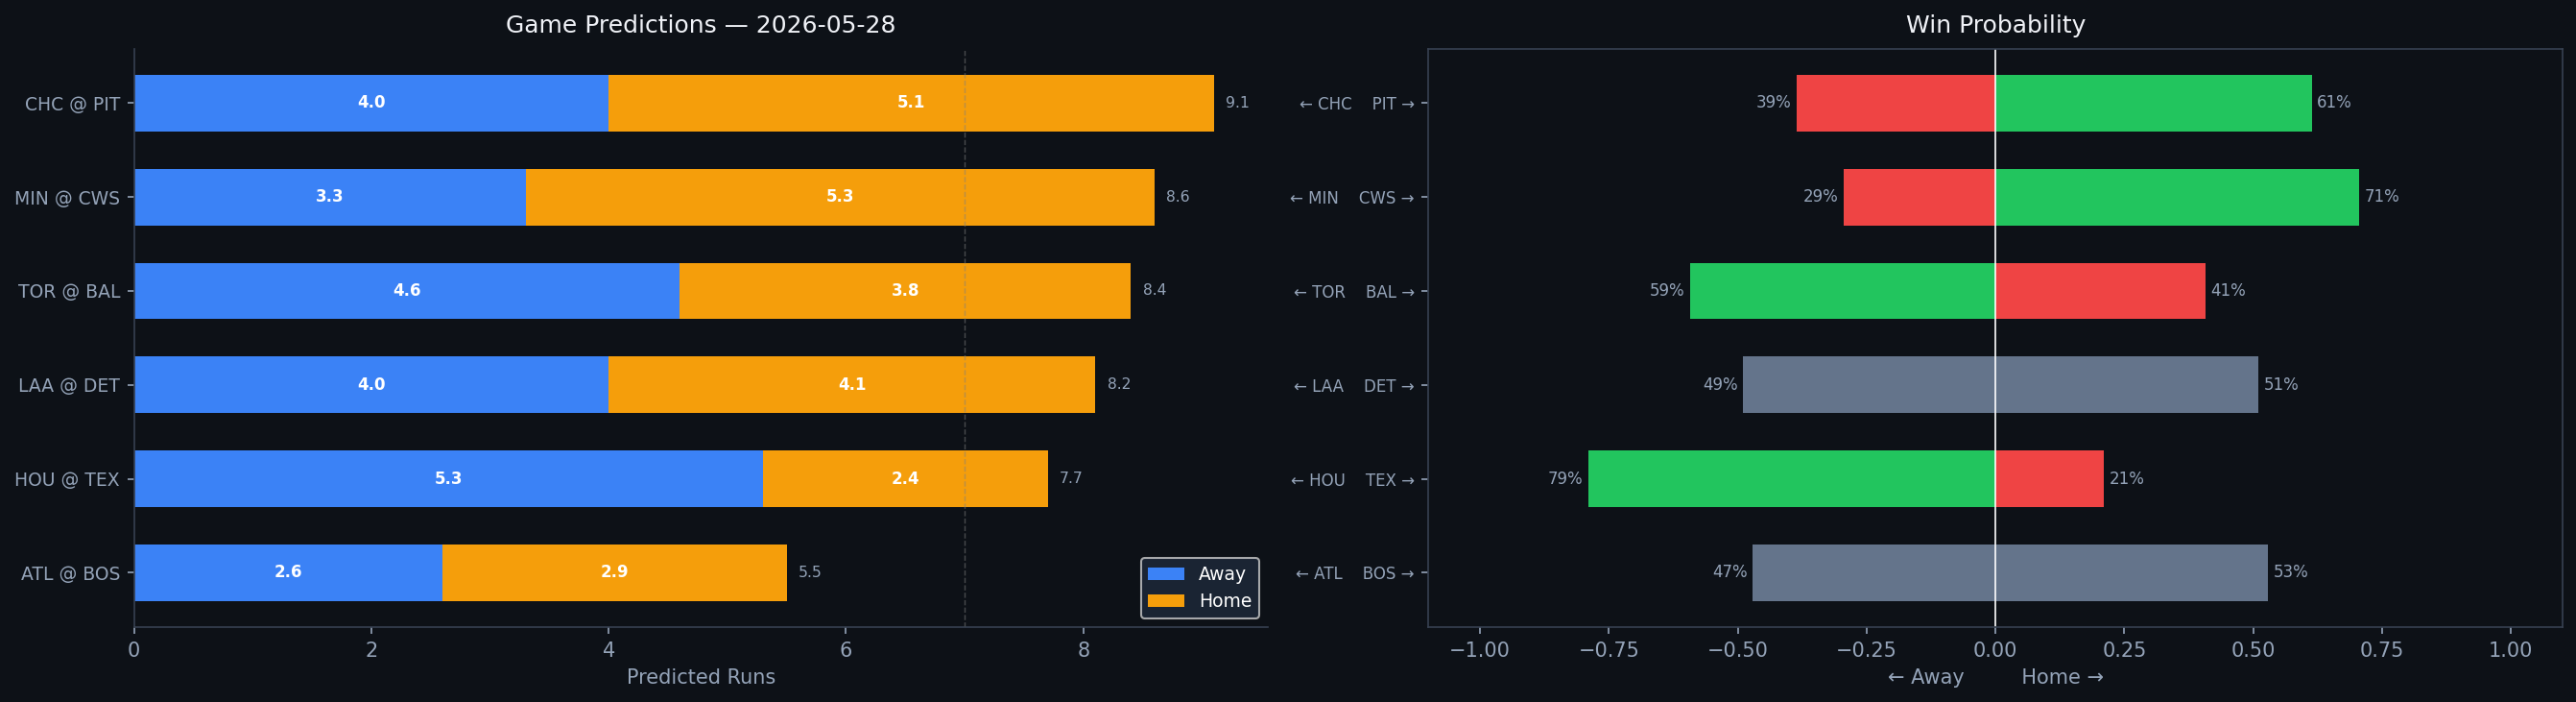

The file beside this chart, header and first rows:
Rank, matchup, home_team, away_team, venue, home_runs_pred, away_runs_pred, total_pred, run_diff, home_win_prob, away_win_prob, predicted_winner, home_faces, home_sp_hand, home_sp_era, home_sp_last3, home_sp_ped, away_faces, away_sp_hand, away_sp_era, away_sp_last3, away_sp_ped, home_lu_ops, home_lu_xba
1, CHC @ PIT, PIT, CHC, PNC Park, 5.1, 4.0, 9.1, 1.0, 61.4, 38.6, PIT, Colin Rea, R, 4.45, 7.06, , Paul Skenes, R, 2.13, 4.5, Paul Skenes, 0.678, 0.328
2, MIN @ CWS, CWS, MIN, Rate Field, 5.3, 3.3, 8.6, 1.9, 70.6, 29.4, CWS, Simeon Woods Richardson, R, 4.66, 9.0, , Davis Martin, R, 3.88, 3.14, , 0.724, 0.327
3, TOR @ BAL, BAL, TOR, Oriole Park at Camden Yards, 3.8, 4.6, 8.4, 0.8, 40.7, 59.3, TOR, Patrick Corbin, L, 4.49, 4.47, , Chris Bassitt, R, 3.71, 4.77, , 0.719, 0.337
4, LAA @ DET, DET, LAA, Comerica Park, 4.1, 4.0, 8.2, 0.1, 51.0, 49.0, DET, Grayson Rodriguez, R, 4.36, 10.38, , Jack Flaherty, R, 3.89, 5.68, , 0.72, 0.321
5, HOU @ TEX, TEX, HOU, Globe Life Field, 2.4, 5.3, 7.7, 2.9, 21.0, 79.0, HOU, Spencer Arrighetti, R, 4.07, 0.52, , Nathan Eovaldi, R, 3.88, 1.64, , 0.701, 0.341
6, ATL @ BOS, BOS, ATL, Fenway Park, 2.9, 2.6, 5.5, 0.3, 52.9, 47.1, BOS, Chris Sale, L, 2.98, 1.35, Chris Sale, Payton Tolle, L, 3.57, 2.84, , 0.717, 0.33
